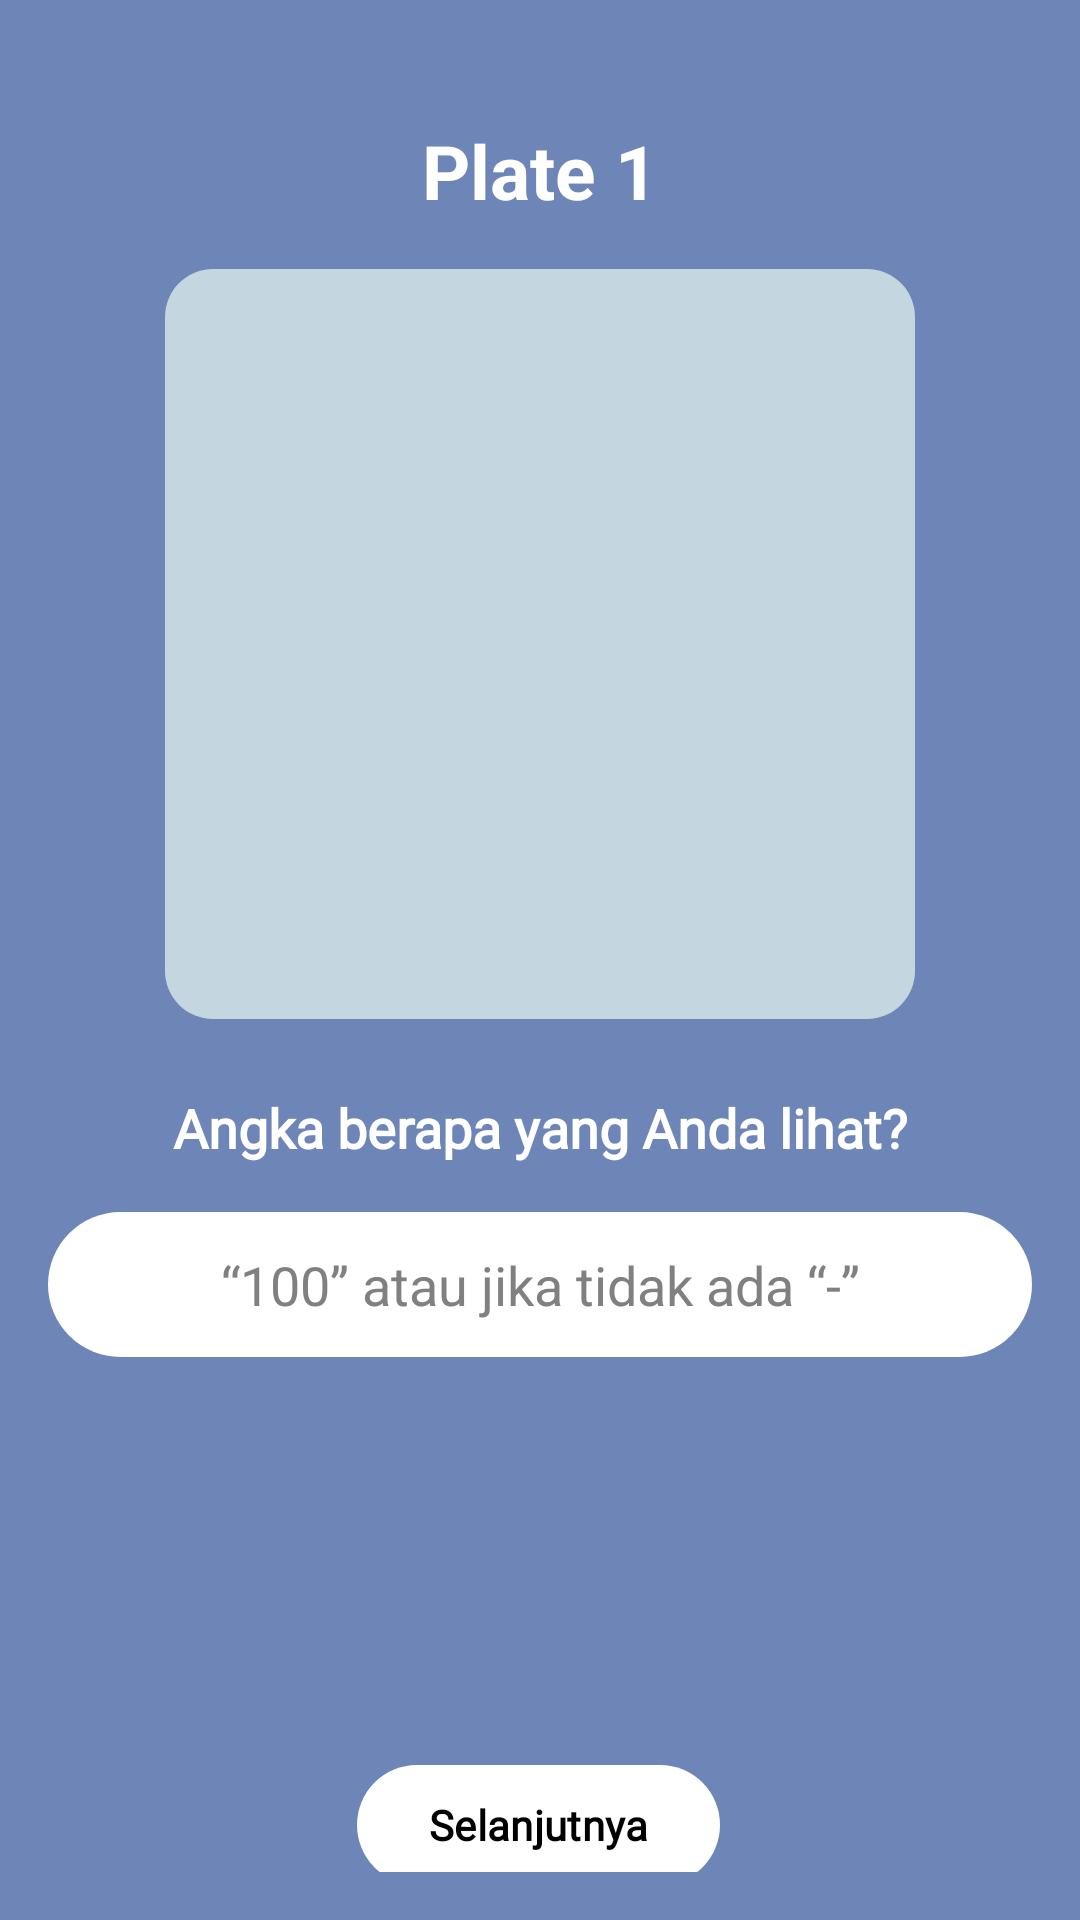

Layout XML and referenced resources for this Android screen:
<!-- AndroidManifest.xml: application theme Theme.Spectra -->
<!-- res/layout/activity_ishihara.xml -->
<?xml version="1.0" encoding="utf-8"?>
<androidx.constraintlayout.widget.ConstraintLayout xmlns:android="http://schemas.android.com/apk/res/android"
    xmlns:app="http://schemas.android.com/apk/res-auto"
    android:id="@+id/main"
    android:layout_width="match_parent"
    android:layout_height="match_parent"
    android:background="@color/mainColor"
    android:padding="16dp">

    
    <TextView
        android:id="@+id/textPlateNumber"
        android:layout_width="wrap_content"
        android:layout_height="wrap_content"
        android:text="Plate 1"
        android:textColor="#FFFFFF"
        android:textSize="25sp"
        android:textStyle="bold"
        app:layout_constraintTop_toTopOf="parent"
        app:layout_constraintStart_toStartOf="parent"
        app:layout_constraintEnd_toEndOf="parent"
        android:layout_marginTop="24dp"/>

    
    <ImageView
        android:id="@+id/imagePlate"
        android:layout_width="250dp"
        android:layout_height="250dp"
        android:scaleType="fitCenter"
        android:background="@drawable/roundedbg"
        android:padding="8dp"
        android:contentDescription="Ishihara Plate"
        app:layout_constraintTop_toBottomOf="@id/textPlateNumber"
        app:layout_constraintStart_toStartOf="parent"
        app:layout_constraintEnd_toEndOf="parent"
        android:layout_marginTop="16dp"/>

    
    <TextView
        android:id="@+id/textQuestion"
        android:layout_width="wrap_content"
        android:layout_height="wrap_content"
        android:text="Angka berapa yang Anda lihat?"
        android:textColor="#FFFFFF"
        android:textSize="18sp"
        android:textStyle="bold"
        android:fontFamily="@font/poppins"
        app:layout_constraintTop_toBottomOf="@id/imagePlate"
        app:layout_constraintStart_toStartOf="parent"
        app:layout_constraintEnd_toEndOf="parent"
        android:layout_marginTop="24dp"/>

    
    <EditText
        android:id="@+id/editAnswer"
        android:layout_width="0dp"
        android:layout_height="wrap_content"
        android:hint="“100” atau jika tidak ada “-”"
        android:background="@drawable/editttext_background"
        android:padding="12dp"
        android:gravity="center"
        android:textColor="#000000"
        android:textColorHint="#808080"
        android:inputType="text"
        app:layout_constraintTop_toBottomOf="@id/textQuestion"
        app:layout_constraintStart_toStartOf="parent"
        app:layout_constraintEnd_toEndOf="parent"
        android:layout_marginTop="16dp"/>

    
    <com.google.android.material.button.MaterialButton
        android:id="@+id/buttonNext"
        android:layout_width="wrap_content"
        android:layout_height="wrap_content"
        android:layout_marginTop="132dp"
        android:text="Selanjutnya"
        android:textColor="@color/black"
        android:textStyle="bold"
        android:fontFamily="@font/poppins"
        app:iconGravity="textEnd"
        app:iconPadding="8dp"
        app:cornerRadius="20dp"
        app:backgroundTint="@color/white"
        app:layout_constraintEnd_toEndOf="parent"
        app:layout_constraintStart_toStartOf="parent"
        app:layout_constraintTop_toBottomOf="@id/editAnswer"
        app:layout_constraintHorizontal_bias="0.497" />

    
    <ProgressBar
        android:id="@+id/progressBar"
        style="?android:attr/progressBarStyleLarge"
        android:layout_width="wrap_content"
        android:layout_height="wrap_content"
        android:visibility="gone"
        app:layout_constraintBottom_toBottomOf="@+id/imagePlate"
        app:layout_constraintEnd_toEndOf="@+id/imagePlate"
        app:layout_constraintHorizontal_bias="0.492"
        app:layout_constraintStart_toStartOf="@+id/imagePlate"
        app:layout_constraintTop_toBottomOf="@+id/textPlateNumber"
        app:layout_constraintVertical_bias="0.539" />
</androidx.constraintlayout.widget.ConstraintLayout>
<!-- resources referenced by this layout -->
<resources>
  <color name="black">#FF000000</color>
  <color name="mainColor">#6E85B7</color>
  <color name="white">#FFFFFFFF</color>
  <!-- drawable editttext_background (drawable) -->
  <?xml version="1.0" encoding="utf-8"?>
  <shape xmlns:android="http://schemas.android.com/apk/res/android"
      android:shape="rectangle">
      <solid android:color="#FFFFFF" />
      <corners android:radius="50dp" /> 
      <padding
          android:left="12dp"
          android:top="12dp"
          android:right="12dp"
          android:bottom="12dp"/>
  </shape>
  <!-- drawable roundedbg (drawable) -->
  <shape xmlns:android="http://schemas.android.com/apk/res/android" android:shape="rectangle">
      <solid android:color="#C4D7E0"/>
      <corners android:radius="16dp"/>
  </shape>
  <style name="Theme.Spectra" parent="Base.Theme.Spectra" />
  <style name="Base.Theme.Spectra" parent="Theme.Material3.DayNight.NoActionBar">
          
          
      </style>
</resources>
